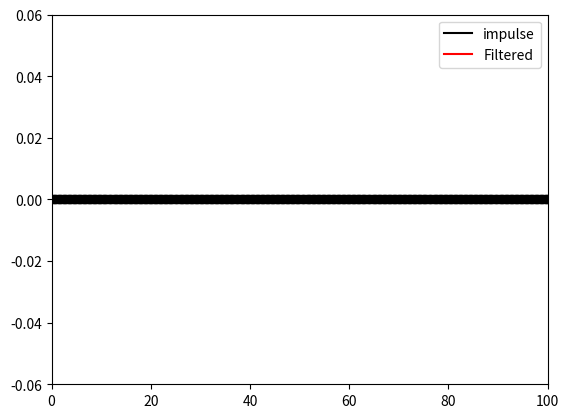

Write Python code to recreate this figure.
# Author: Emirhan Gocturk
# Description: Butterworth IIR filter

import numpy as np
import matplotlib.pyplot as plt
from scipy import signal
from scipy import fftpack
import scipy
import copy


# filter parameters
srate   = 1024 # hz
nyquist = srate/2
frange  = [20,45]

# create filter coefficients
fkernB,fkernA = signal.butter(4,np.array(frange)/nyquist,btype='bandpass')

# generate an impulse signal
impres = np.zeros(1001)
impres[501] = 1

# apply filtering
fimp = signal.lfilter(fkernB, fkernA, impres, axis=-1)

frange = [90, 130]
fkernB, fkernA = signal.butter(4, np.array(frange)/nyquist, btype='bandpass')
fimp = signal.lfilter(fkernB, fkernA, fimp, axis=-1)

# power spectrum
fimpX = np.abs(fftpack.fft(fimp))**2
hz = np.linspace(0, nyquist, int(np.floor(len(impres)/2)+1))


# plot
plt.plot(impres, 'k', label="impulse")
plt.plot(fimp, 'r', label="Filtered")
plt.xlim([1, len(impres)])
plt.ylim([-0.06, 0.06])
plt.legend()
plt.show()

plt.plot(hz, fimpX[0:len(hz)], 'ks-')
plt.xlim([0, 100])
plt.show